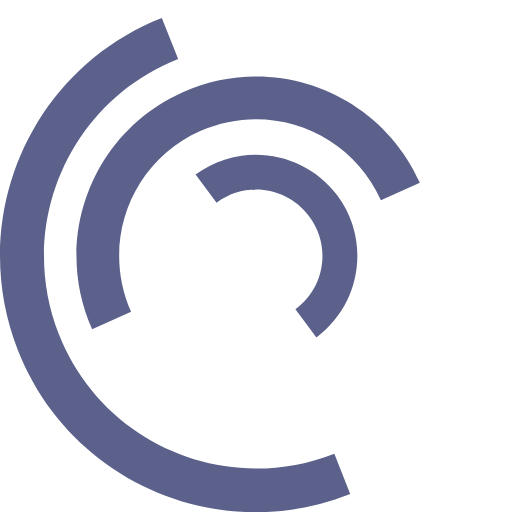
t = 0.00 s
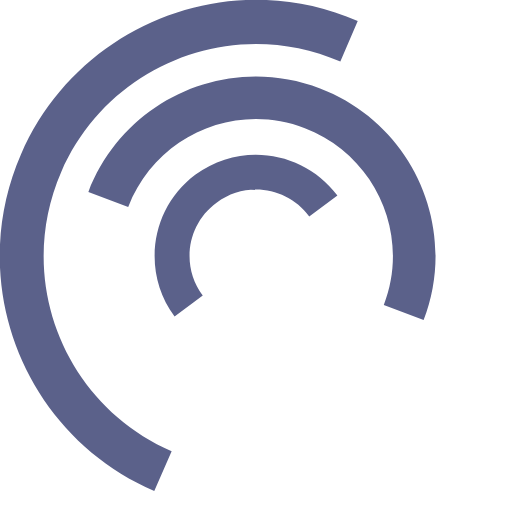
t = 0.25 s
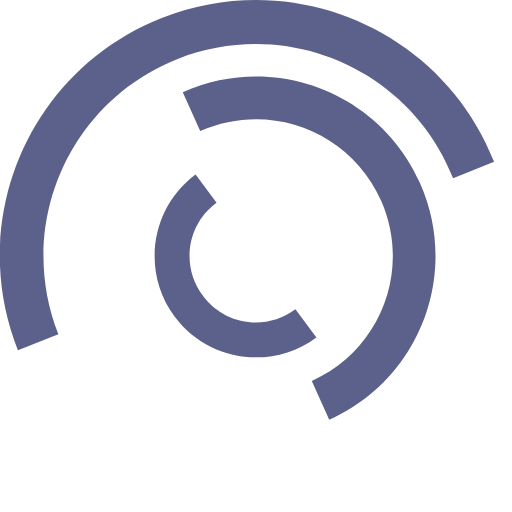
t = 0.50 s
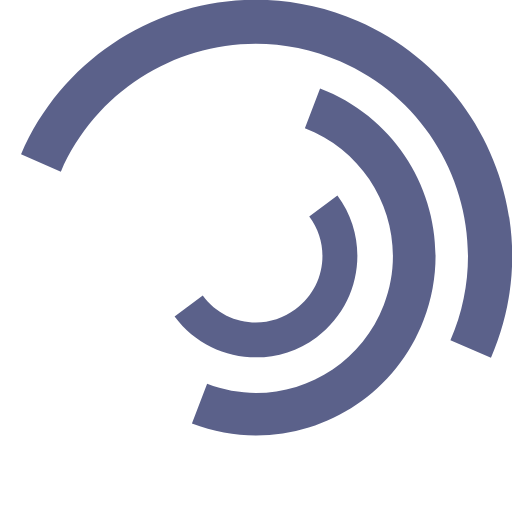
t = 0.75 s
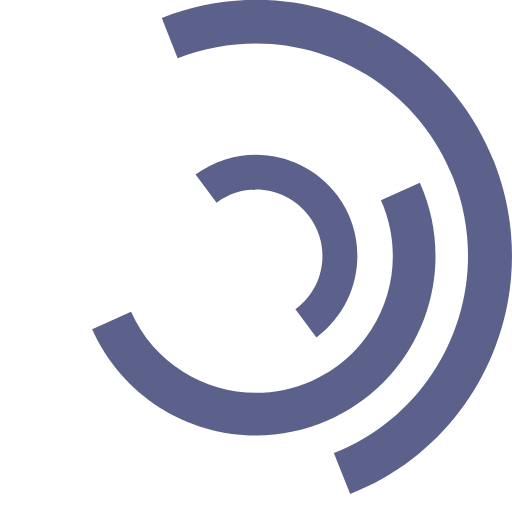
t = 1.00 s
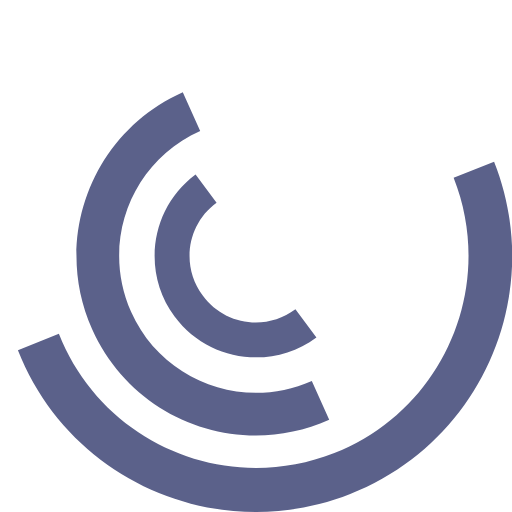
t = 1.50 s

The animated SVG that drew these frames (rendered in a browser with its animation timeline set to each time). Animation: 3 SMIL elements (animateTransform=3); one cycle of 2.00 s, repeats indefinitely.

<svg version="1.1" id="L7" xmlns="http://www.w3.org/2000/svg" xmlns:xlink="http://www.w3.org/1999/xlink" x="0px" y="0px"
  viewBox="0 0 100 100" enable-background="new 0 0 100 100" xml:space="preserve">
 <path fill="#5B618A" d="M31.6,3.5C5.9,13.6-6.6,42.7,3.5,68.4c10.1,25.7,39.2,38.3,64.9,28.1l-3.1-7.9c-21.3,8.4-45.4-2-53.8-23.3
  c-8.4-21.3,2-45.4,23.3-53.8L31.6,3.5z">
      <animateTransform 
         attributeName="transform" 
         attributeType="XML" 
         type="rotate"
         dur="2s" 
         from="0 50 50"
         to="360 50 50" 
         repeatCount="indefinite" />
  </path>
 <path fill="#5B618A" d="M42.3,39.6c5.7-4.3,13.9-3.1,18.1,2.7c4.3,5.7,3.1,13.9-2.7,18.1l4.1,5.5c8.8-6.5,10.6-19,4.1-27.7
  c-6.5-8.8-19-10.6-27.7-4.1L42.3,39.6z">
      <animateTransform 
         attributeName="transform" 
         attributeType="XML" 
         type="rotate"
         dur="1s" 
         from="0 50 50"
         to="-360 50 50" 
         repeatCount="indefinite" />
  </path>
 <path fill="#5B618A" d="M82,35.7C74.1,18,53.4,10.1,35.7,18S10.1,46.6,18,64.3l7.6-3.4c-6-13.5,0-29.3,13.5-35.3s29.3,0,35.3,13.5
  L82,35.7z">
      <animateTransform 
         attributeName="transform" 
         attributeType="XML" 
         type="rotate"
         dur="2s" 
         from="0 50 50"
         to="360 50 50" 
         repeatCount="indefinite" />
  </path>
</svg>
